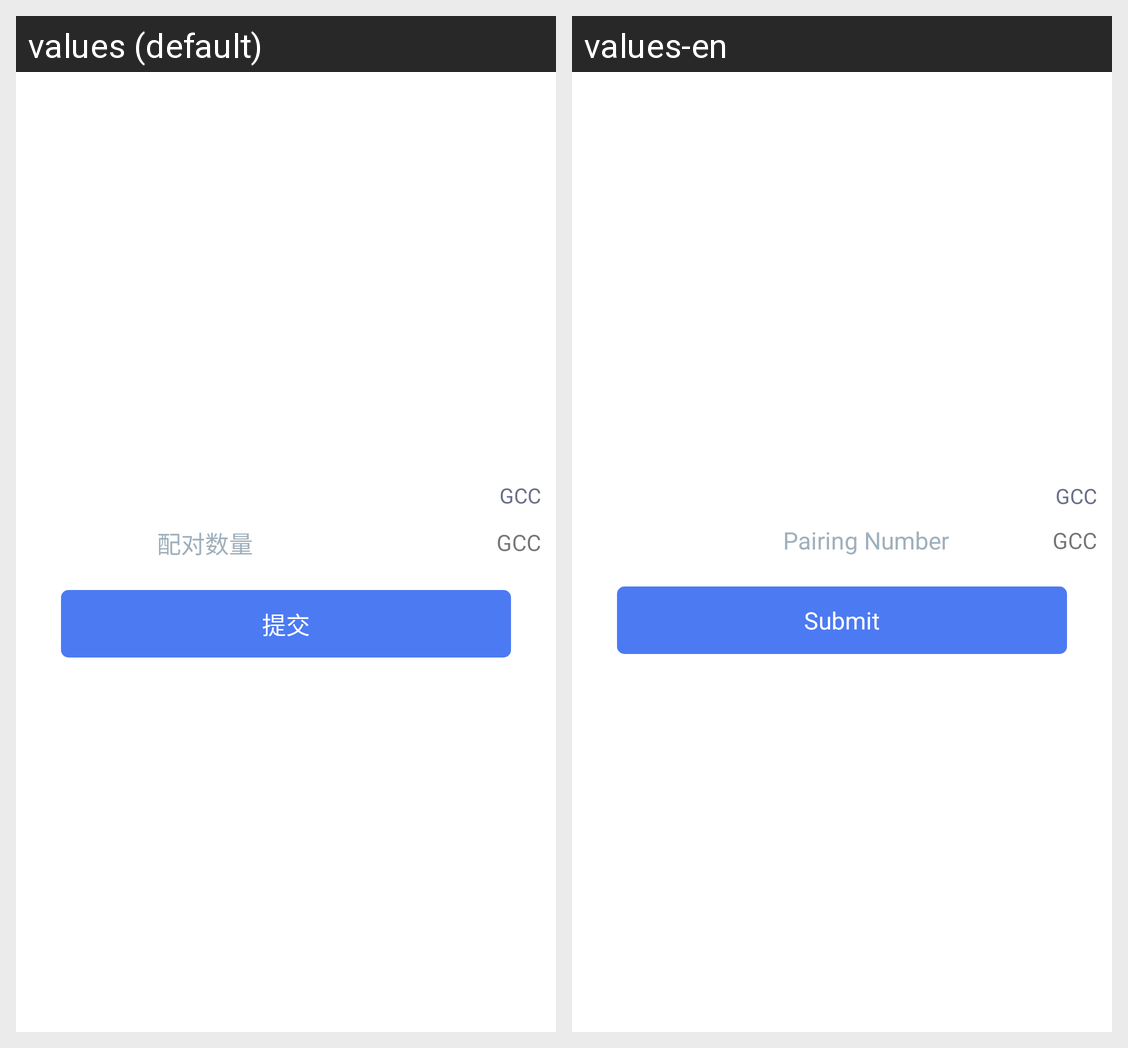

Strings drawn on this Android screen and how each of the app's shown locales translates them:
Android screen res/layout/view_pop_gcc_match.xml rendered under 2 locales, left to right: values (default), values-en. Device: Nexus 5 (rendered at 1080×1920; each locale shown at half size, 540×960, under a caption strip naming it); theme AppTheme.
Strings drawn on this screen, with the default value and each locale's value (text and hints the layout hard-codes, and strings that could not be matched under every locale, appear in the picture but are not listed):

match_amount
  values: 配对数量
  values-en: Pairing Number

submit
  values: 提交
  values-en: Submit
